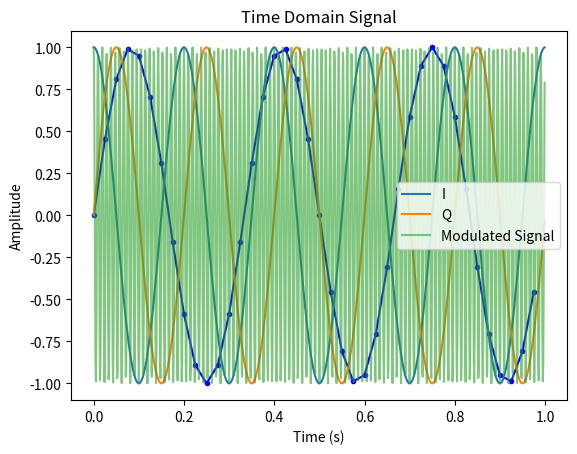

Write Python code to recreate this figure.
"""
    FFT

    Implements an FFT from a scratch.
    
    s(t) = A * cos(2 * pi * carrier_freq * time + phase)
    
    Cos -> in-phase, I(t)
    Sin -> quadrature, Q(t)
    NOTE: Phase-component is removed for IQ; they are locked at 90 degrees phase-shift.
    s(t) = I(t) * cos(2 * pi * carrier_freq * time) - Q(t) * sin(2 * pi * carrier_freq * time)
"""

import numpy as np
import scipy as sp
import pandas as pd
import matplotlib.pyplot as plt


def main() -> None:
    fs_Hz : float = 40          # sample rate, in Hz
    T_sec : float = 1 / fs_Hz   # sample period, in seconds (time between each sample that is captured)
    N : int = 40                # sample count (discrete values captured)

    freq : float = 3            # signal frequency, in Hz
    t, A = sine_signal_builder(freq=freq, T_sec=T_sec, N=N)
    
    # Optional: plot
    plt.plot(t, A, marker='.', linestyle='-', color='blue')
    plt.xlabel('Time (s)')
    plt.ylabel('Amplitude')
    plt.title('Time Domain Signal')
    plt.show()

    IQ_example()


def sine_signal_builder(
        freq  : float,      # signal frequency, in Hz
        T_sec : float,      # period, in seconds (time between each sample that is captured)
        #duration : float,   # amount of time the signal should last for, in seconds.
        N : int             # sample count (discrete values captured)
) -> tuple [np.ndarray, np.ndarray ]:
    """
    Sine Signal Builder
    """
    # build the time component as a discrete vector.
    # the length of the vector is equal to the number of discrete samples we capture.
    # the values of each sample correspond to what to a value in time.
    t : np.ndarray = np.arange(0, N) * T_sec

    # build the Amplitude component as a discrete vector.
    # the length is equal to the time component vector.
    # the values correspond to to a sine wave.
    A : np.ndarray = np.sin(2 * np.pi * freq * t)
    return (t, A)


def one_sided_fft() -> None:
    pass


def IQ_example() -> None:
    fs = 1000          # Sampling rate
    t = np.arange(0, 1, 1/fs)  # 1 second of samples

    # Example: simple baseband modulation (sine)
    f_signal = 5  # 5 Hz baseband
    I = np.cos(2 * np.pi * f_signal * t)
    Q = np.sin(2 * np.pi * f_signal * t)

    f_carrier = 100  # Carrier frequency in Hz
    s = I * np.cos(2 * np.pi * f_carrier * t) - Q * np.sin(2 * np.pi * f_carrier * t)

    # NOTE: I, Q vectors can be whatever kind of data you want transferred - they're the data
    # component of the waveform. For instance, you would get those from QPSK or QAM

    plt.plot(t, I, label='I')
    plt.plot(t, Q, label='Q')
    plt.plot(t, s, label='Modulated Signal', alpha=0.6)
    plt.legend()
    plt.show()



if __name__ == "__main__":
    main()
